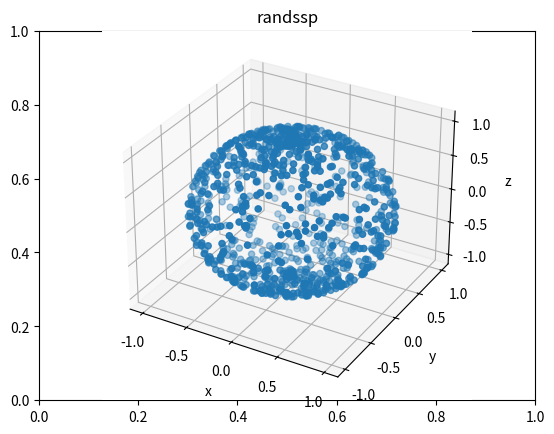

This chart was generated by the following Python code:
# -*- coding: utf-8 -*-
"""
Created on Fri May  8 17:24:04 2020

[redacted]

generates a sphere with bias towards the poles
"""


import numpy as np
from matplotlib import pyplot as plt
from mpl_toolkits.mplot3d import axes3d


"""
effectively the program selects a latitude and then picks a point around the 
circumference of that latitude, so at the poles when the circumference is smaller
there is still the same number of points so they 'bunch up' and are spread over a 
smaller area.
"""
pi = np.pi
phi = np.random.uniform(0, 2 * pi, size=1000)
theta = np.random.uniform(0, pi, size=1000)
#r = np.random.uniform(0, 1, size=1000)
r=1

x = r * np.sin( theta) * np.cos( phi )
y = r * np.sin( theta) * np.sin( phi )
z = r * np.cos( theta )


phi = np.linspace(0, np.pi, 20)
theta = np.linspace(0, 2 * np.pi, 40)
x_outer = np.outer(np.sin(theta), np.cos(phi))
y_outer = np.outer(np.sin(theta), np.sin(phi))
z_outer = np.outer(np.cos(theta), np.ones_like(phi))

fig = plt.figure()
plt.title("randssp")
ax = fig.add_subplot(111, projection='3d')
#ax.plot_wireframe(x_outer, y_outer, z_outer, color='k', rstride=1, cstride=1)
ax.set_xlabel('x')
ax.set_ylabel('y')
ax.set_zlabel('z')
ax.scatter(x, y, z)
plt.show()